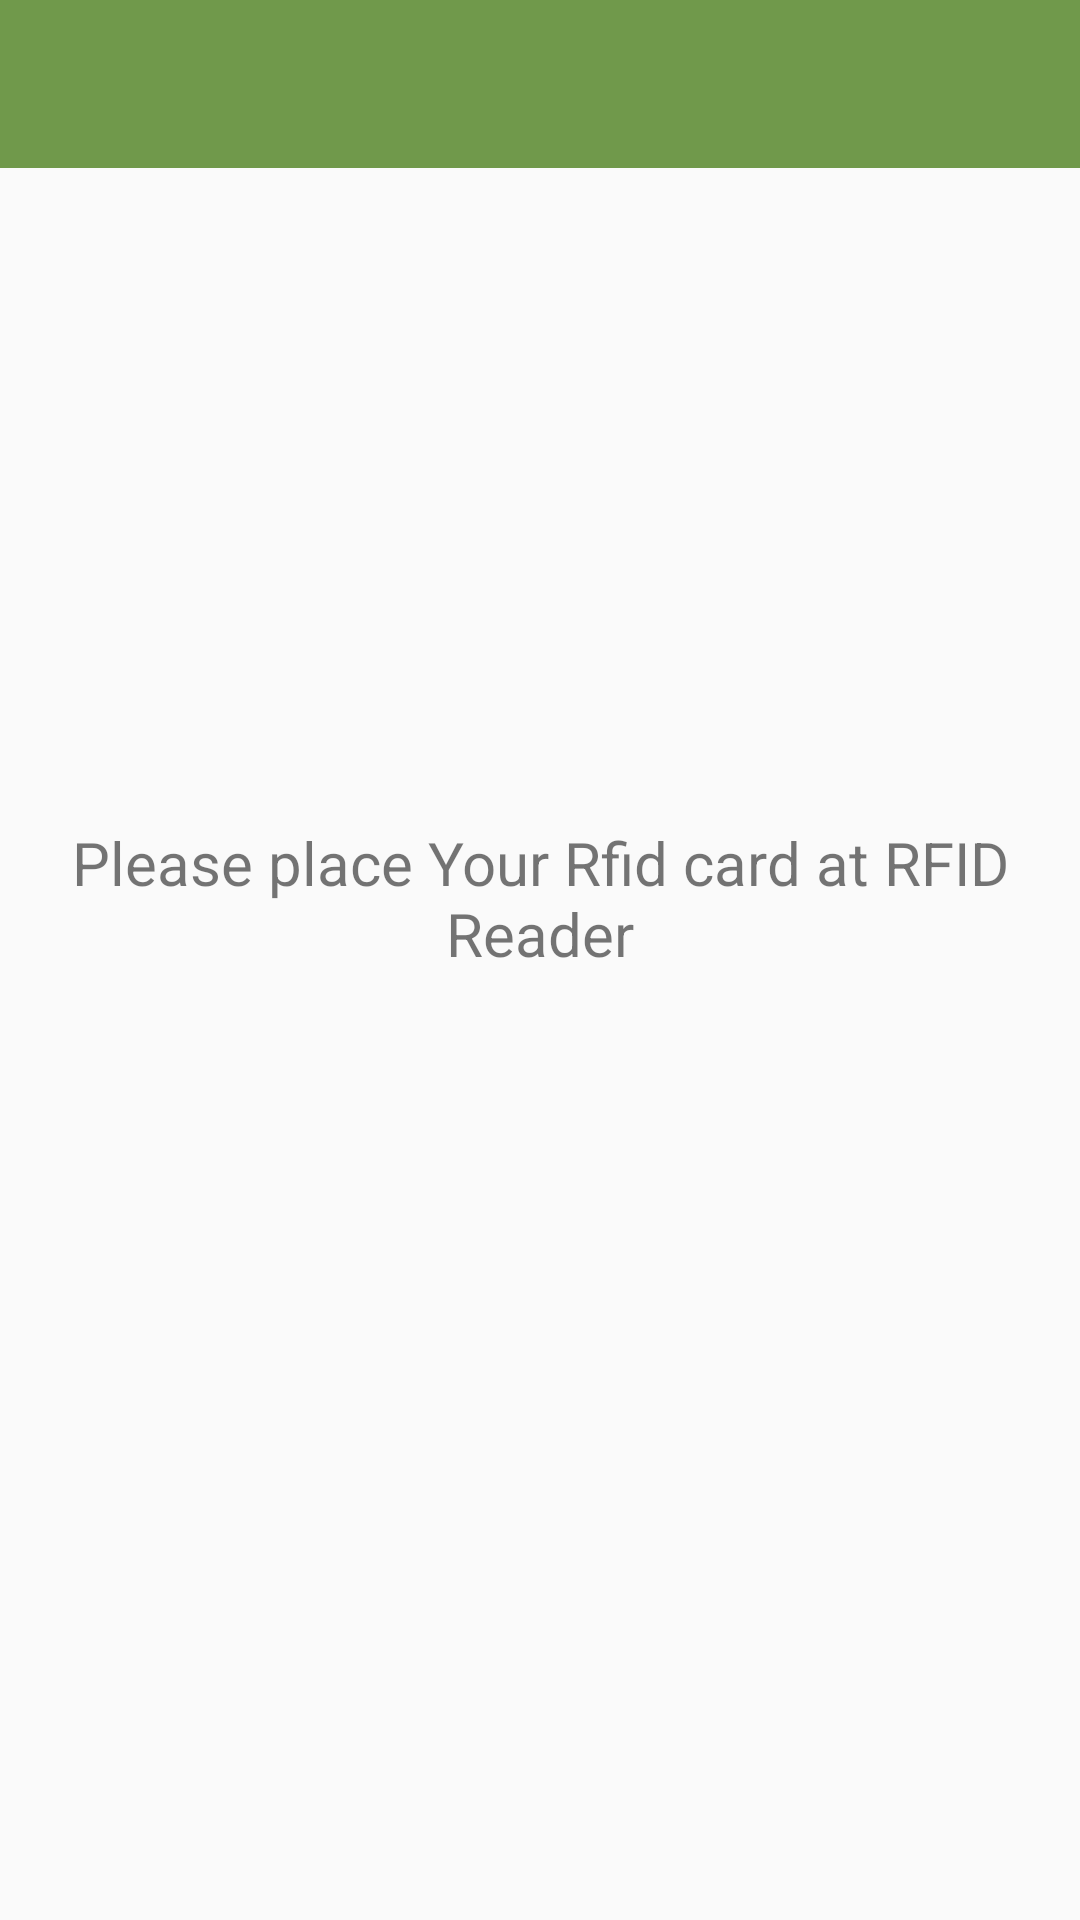

Produce the Android XML layout that renders to this screen, including the resource entries it uses.
<!-- AndroidManifest.xml: application theme AppTheme -->
<!-- res/layout/activity_card_registration.xml -->
<?xml version="1.0" encoding="utf-8"?>
<LinearLayout xmlns:android="http://schemas.android.com/apk/res/android"
    xmlns:app="http://schemas.android.com/apk/res-auto"
    xmlns:tools="http://schemas.android.com/tools"
    android:layout_width="match_parent"
    android:layout_height="match_parent"
    android:orientation="vertical"
    tools:context=".CardRegistration">
    <androidx.appcompat.widget.Toolbar
        android:textAlignment="center"
        android:id="@+id/toolbar"
        android:minHeight="?attr/actionBarSize"
        android:layout_width="match_parent"
        android:layout_height="wrap_content"
        app:titleTextColor="@android:color/white"
        android:background="?attr/colorPrimary"
        />
    <ImageView
        android:layout_marginTop="@dimen/margin_top"
        android:scaleType="fitCenter"
        android:src="@drawable/rfid"
        android:layout_width="match_parent"
        android:layout_height="200sp" />
    <TextView
        android:padding="@dimen/padding_4"
        android:textSize="@dimen/size_20"
        android:textAlignment="center"
        android:text="Please place Your Rfid card at RFID Reader"
        android:layout_width="match_parent"
        android:layout_height="wrap_content" />
    <ProgressBar
        android:id="@+id/progress_circular"
        android:layout_marginTop="@dimen/margin_top"
        android:layout_gravity="center"
        android:layout_width="wrap_content"
        android:layout_height="wrap_content" />
</LinearLayout>
<!-- resources referenced by this layout -->
<resources>
  <dimen name="margin_top">14sp</dimen>
  <dimen name="padding_4">4sp</dimen>
  <dimen name="size_20">20sp</dimen>
  <style name="AppTheme" parent="Theme.AppCompat.Light.DarkActionBar">
          
          <item name="colorPrimary">@color/colorPrimary</item>
          <item name="colorPrimaryDark">@color/colorPrimaryDark</item>
          <item name="colorAccent">@color/colorAccent</item>
      </style>
  <color name="colorPrimary">#70994B</color>
  <color name="colorPrimaryDark">#70994B</color>
  <color name="colorAccent">#ed1250</color>
</resources>
